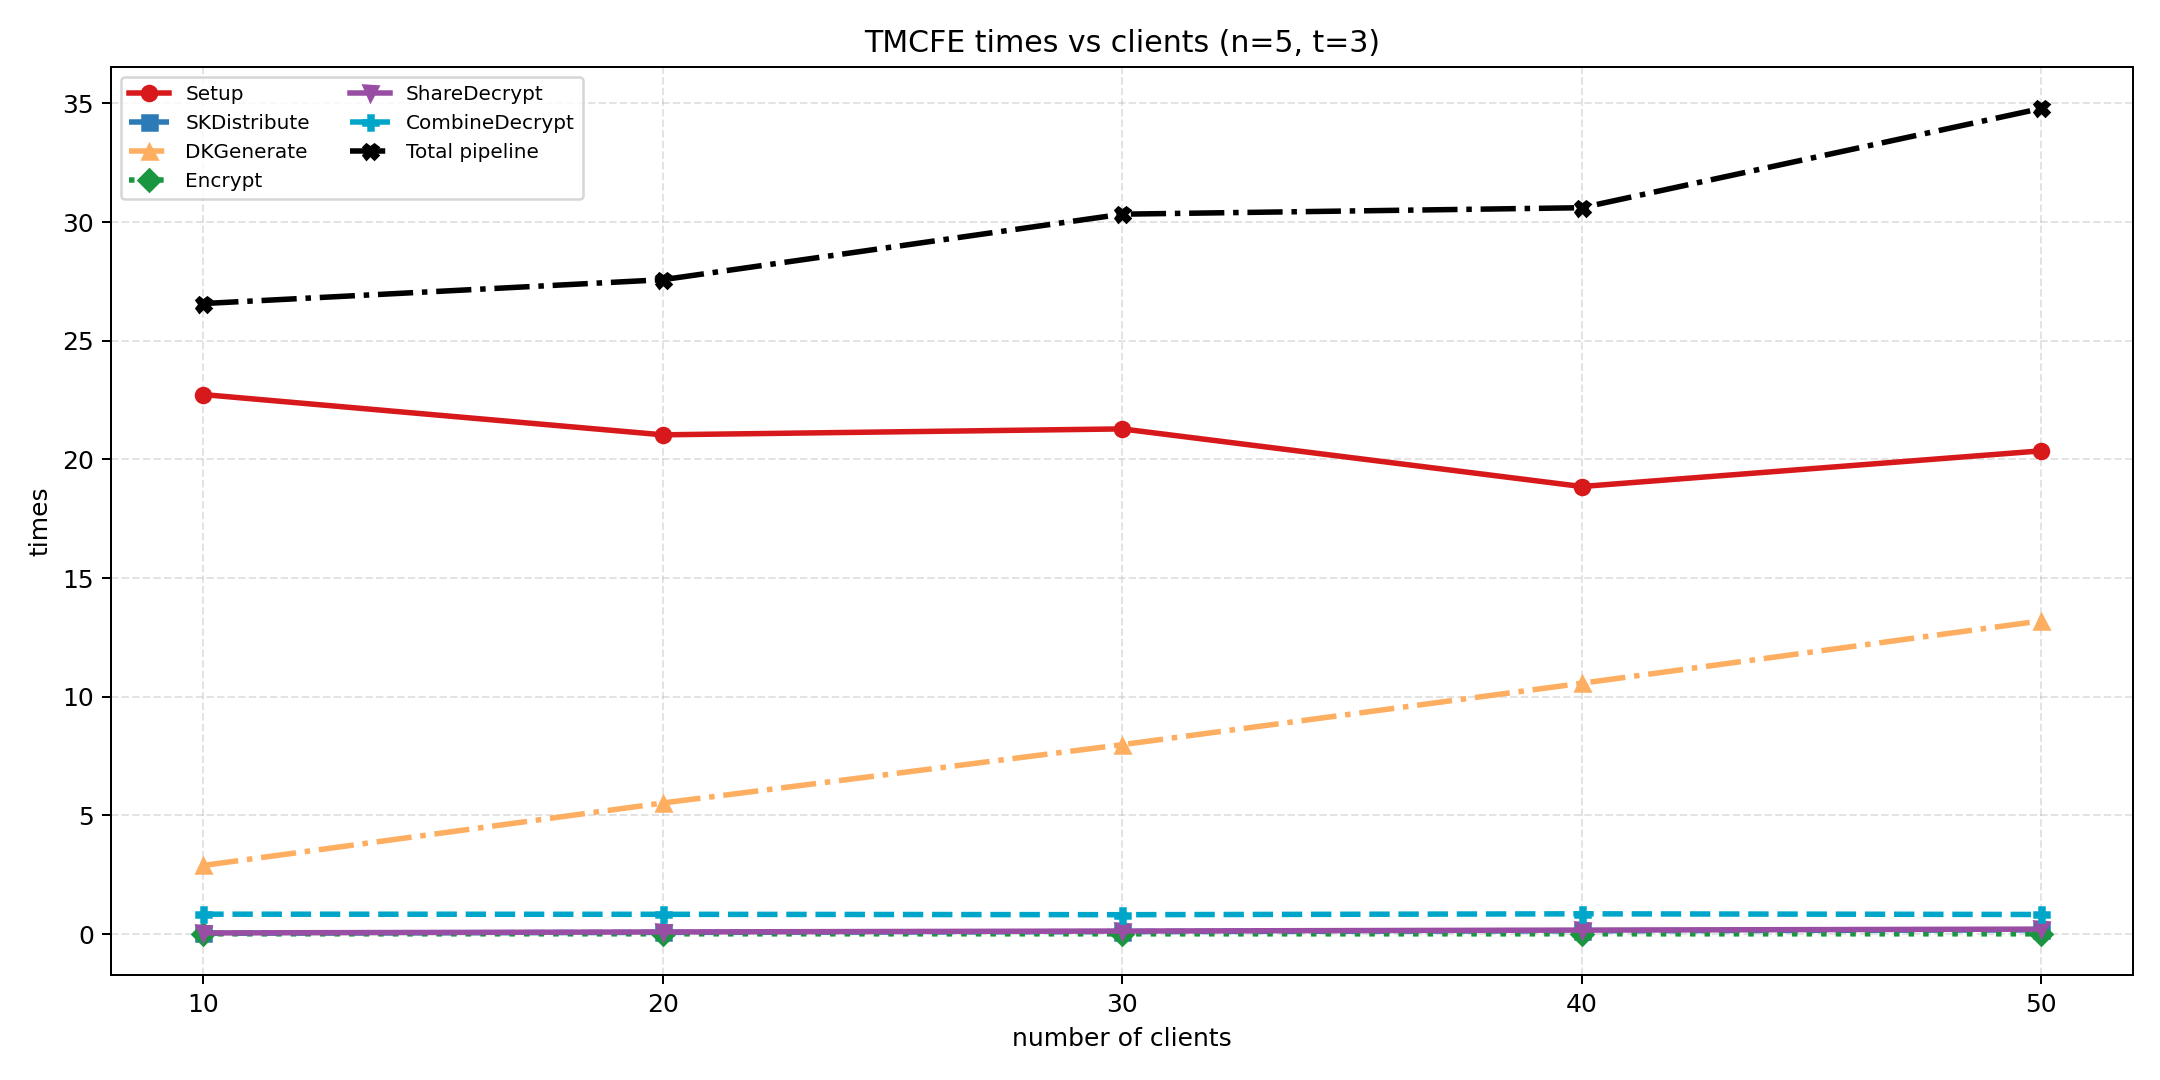

The file beside this chart, header and first rows:
scheme, n, n_decryptors, t, stage, time_ms
tmcfe, 10, 5, 3, Setup, 22.73
tmcfe, 10, 5, 3, SKDistribute, 0.037
tmcfe, 10, 5, 3, DKGenerate, 2.893
tmcfe, 10, 5, 3, Encrypt, 0.013
tmcfe, 10, 5, 3, ShareDecrypt, 0.05
tmcfe, 10, 5, 3, CombineDecrypt, 0.84
tmcfe, 10, 5, 3, Total pipeline, 26.57
tmcfe, 20, 5, 3, Setup, 21.04
tmcfe, 20, 5, 3, SKDistribute, 0.073
tmcfe, 20, 5, 3, DKGenerate, 5.524
tmcfe, 20, 5, 3, Encrypt, 0.013
tmcfe, 20, 5, 3, ShareDecrypt, 0.091
tmcfe, 20, 5, 3, CombineDecrypt, 0.835
tmcfe, 20, 5, 3, Total pipeline, 27.57
tmcfe, 30, 5, 3, Setup, 21.28
tmcfe, 30, 5, 3, SKDistribute, 0.106
tmcfe, 30, 5, 3, DKGenerate, 7.982
tmcfe, 30, 5, 3, Encrypt, 0.012
tmcfe, 30, 5, 3, ShareDecrypt, 0.129
tmcfe, 30, 5, 3, CombineDecrypt, 0.818
tmcfe, 30, 5, 3, Total pipeline, 30.33
tmcfe, 40, 5, 3, Setup, 18.86
tmcfe, 40, 5, 3, SKDistribute, 0.14
tmcfe, 40, 5, 3, DKGenerate, 10.57
tmcfe, 40, 5, 3, Encrypt, 0.012
tmcfe, 40, 5, 3, ShareDecrypt, 0.169
tmcfe, 40, 5, 3, CombineDecrypt, 0.855
tmcfe, 40, 5, 3, Total pipeline, 30.6
tmcfe, 50, 5, 3, Setup, 20.36
tmcfe, 50, 5, 3, SKDistribute, 0.178
tmcfe, 50, 5, 3, DKGenerate, 13.2
tmcfe, 50, 5, 3, Encrypt, 0.012
tmcfe, 50, 5, 3, ShareDecrypt, 0.21
tmcfe, 50, 5, 3, CombineDecrypt, 0.827
tmcfe, 50, 5, 3, Total pipeline, 34.78
